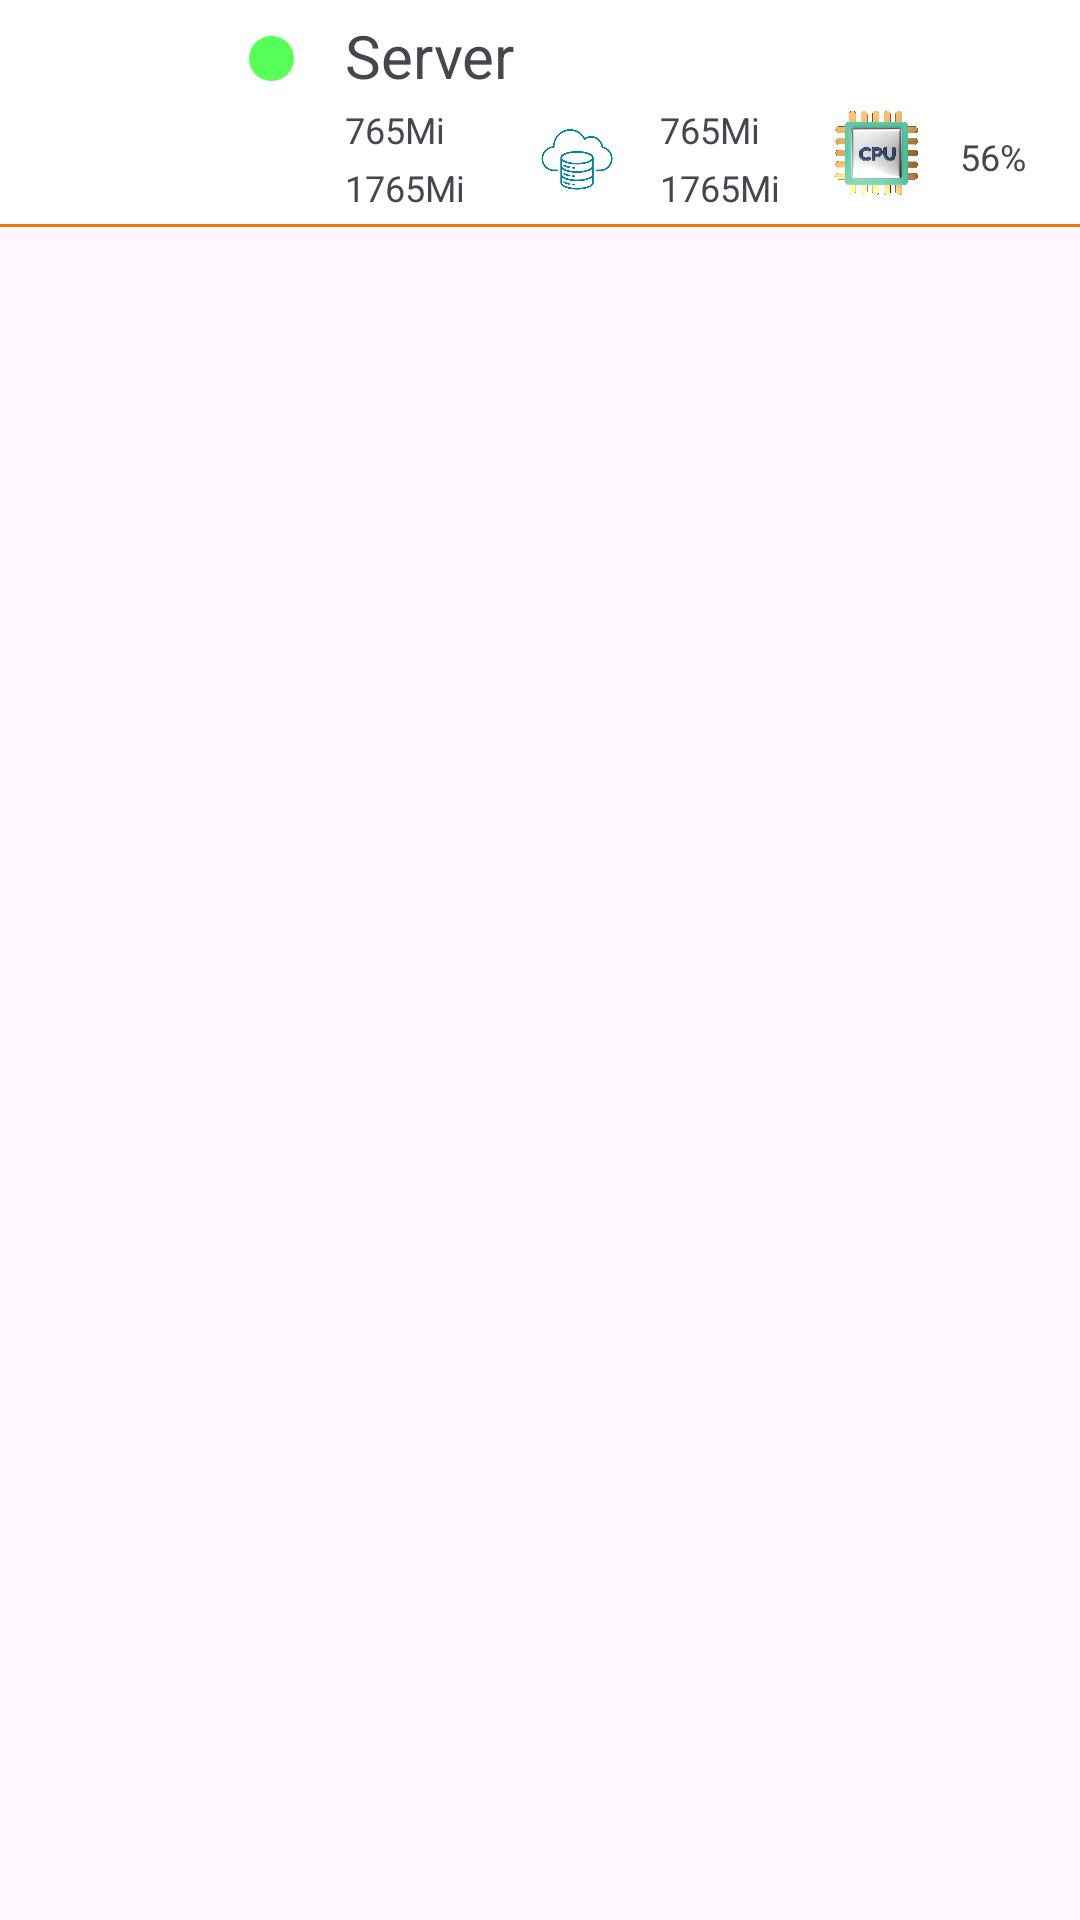

Android layout source for this screen:
<!-- AndroidManifest.xml: application theme Theme.ServerMonitor -->
<!-- res/layout/server_item_layout.xml -->
<?xml version="1.0" encoding="utf-8"?>
<androidx.constraintlayout.widget.ConstraintLayout xmlns:android="http://schemas.android.com/apk/res/android"
    xmlns:tools="http://schemas.android.com/tools"
    android:layout_width="match_parent"
    android:layout_height="wrap_content"
    xmlns:app="http://schemas.android.com/apk/res-auto">

    <androidx.constraintlayout.widget.ConstraintLayout
        app:layout_constraintTop_toTopOf="parent"
        app:layout_constraintStart_toStartOf="parent"
        android:layout_width="match_parent"
        android:layout_height="wrap_content"
        android:layout_margin="0dp"
        android:padding="5dp"
        android:background="@drawable/server_item_border"
        >
        <ImageView
            android:id="@+id/serverIcon"
            android:layout_width="50dp"
            android:layout_height="50dp"
            android:layout_margin="10dp"
            android:src="@drawable/debian"
            app:layout_constraintStart_toStartOf="parent"
            app:layout_constraintTop_toTopOf="parent" />

        <TextView
            android:id="@+id/tvServerName"
            android:layout_width="wrap_content"
            android:layout_height="wrap_content"
            android:text="Server"
            android:textSize="20sp"
            app:layout_constraintStart_toEndOf="@+id/serverIcon"
            app:layout_constraintTop_toTopOf="parent"
            android:layout_marginStart="50dp"
            />

        <ImageView
            android:id="@+id/imvServerStatus"
            android:layout_width="15dp"
            android:layout_height="15dp"
            android:src="@drawable/greencircle"
            app:layout_constraintStart_toEndOf="@id/serverIcon"
            app:layout_constraintTop_toTopOf="parent"
            android:layout_marginStart="18dp"
            android:layout_marginTop="7dp"
            />

        <ImageView
            android:id="@+id/imvRam"
            android:src="@drawable/ram"
            android:layout_width="35dp"
            android:layout_height="35dp"
            app:layout_constraintStart_toEndOf="@+id/serverIcon"
            app:layout_constraintTop_toBottomOf="@+id/tvServerName"
            android:layout_marginStart="5dp"
            android:layout_marginTop="3dp"
            />

        <TextView
            android:id="@+id/tvMemoryUsed"
            android:layout_width="wrap_content"
            android:layout_height="wrap_content"
            android:text="765Mi"
            android:textSize="12sp"
            app:layout_constraintStart_toEndOf="@+id/imvRam"
            app:layout_constraintTop_toBottomOf="@+id/tvServerName"
            android:layout_marginStart="10dp"
            android:layout_marginTop="3dp"
            />

        <TextView
            android:id="@+id/tvMemoryTotal"
            android:layout_width="wrap_content"
            android:layout_height="wrap_content"
            android:text="1765Mi"
            android:textSize="12sp"
            app:layout_constraintStart_toEndOf="@+id/imvRam"
            app:layout_constraintTop_toBottomOf="@+id/tvMemoryUsed"
            android:layout_marginStart="10dp"
            android:layout_marginTop="3dp"
            />

        <ImageView
            android:id="@+id/imvDisk"
            android:src="@drawable/disk"
            android:layout_width="35dp"
            android:layout_height="35dp"
            app:layout_constraintStart_toEndOf="@+id/serverIcon"
            app:layout_constraintTop_toBottomOf="@+id/tvServerName"
            android:layout_marginTop="3dp"
            android:layout_marginStart="110dp"
            />

        <TextView
            android:id="@+id/tvDiskUsed"
            android:layout_width="wrap_content"
            android:layout_height="wrap_content"
            android:text="765Mi"
            android:textSize="12sp"
            app:layout_constraintStart_toEndOf="@id/imvDisk"
            app:layout_constraintTop_toBottomOf="@+id/tvServerName"
            android:layout_marginStart="10dp"
            android:layout_marginTop="3dp"
            />

        <TextView
            android:id="@+id/tvDiskTotal"
            android:layout_width="wrap_content"
            android:layout_height="wrap_content"
            android:text="1765Mi"
            android:textSize="12sp"
            app:layout_constraintStart_toEndOf="@id/imvDisk"
            app:layout_constraintTop_toBottomOf="@+id/tvMemoryUsed"
            android:layout_marginStart="10dp"
            android:layout_marginTop="3dp"
            />

        <ImageView
            android:id="@+id/imvCpu"
            android:src="@drawable/cpu"
            android:layout_width="35dp"
            android:layout_height="35dp"
            app:layout_constraintStart_toEndOf="@id/serverIcon"
            app:layout_constraintTop_toBottomOf="@id/tvServerName"
            android:layout_marginTop="2dp"
            android:layout_marginStart="210dp"
            />

        <TextView
            android:id="@+id/tvCpuUsage"
            android:layout_width="wrap_content"
            android:layout_height="wrap_content"
            android:text="56%"
            android:textSize="12sp"
            app:layout_constraintStart_toEndOf="@id/imvCpu"
            app:layout_constraintTop_toBottomOf="@+id/tvServerName"
            android:layout_marginTop="12dp"
            android:layout_marginStart="10dp"
            />

    </androidx.constraintlayout.widget.ConstraintLayout>


</androidx.constraintlayout.widget.ConstraintLayout>
<!-- resources referenced by this layout -->
<resources>
  <!-- drawable cpu: png bitmap (drawable, 866240 bytes) -->
  <!-- drawable disk: png bitmap (drawable, 296907 bytes) -->
  <!-- drawable greencircle (drawable) -->
  <?xml version="1.0" encoding="utf-8"?>
  <shape xmlns:android="http://schemas.android.com/apk/res/android">
      <solid
          android:color="#5f5"
          />
      <corners
          android:radius="1000dp"
          />
  </shape>
  <!-- drawable server_item_border (drawable) -->
  <?xml version="1.0" encoding="utf-8"?>
  <layer-list xmlns:android="http://schemas.android.com/apk/res/android">
  <item>
      <shape android:shape="rectangle">
          <solid android:color="@color/main_color" />
      </shape>
  </item>
  <item android:bottom="1dp">
      <shape android:shape="rectangle">
          <solid android:color="#FFFFFF" />
      </shape>
  </item>
  </layer-list>
  <style name="Theme.ServerMonitor" parent="Base.Theme.ServerMonitor" />
  <color name="main_color">#E7770A</color>
  <style name="Base.Theme.ServerMonitor" parent="Theme.Material3.DayNight">
          
          
      </style>
</resources>
